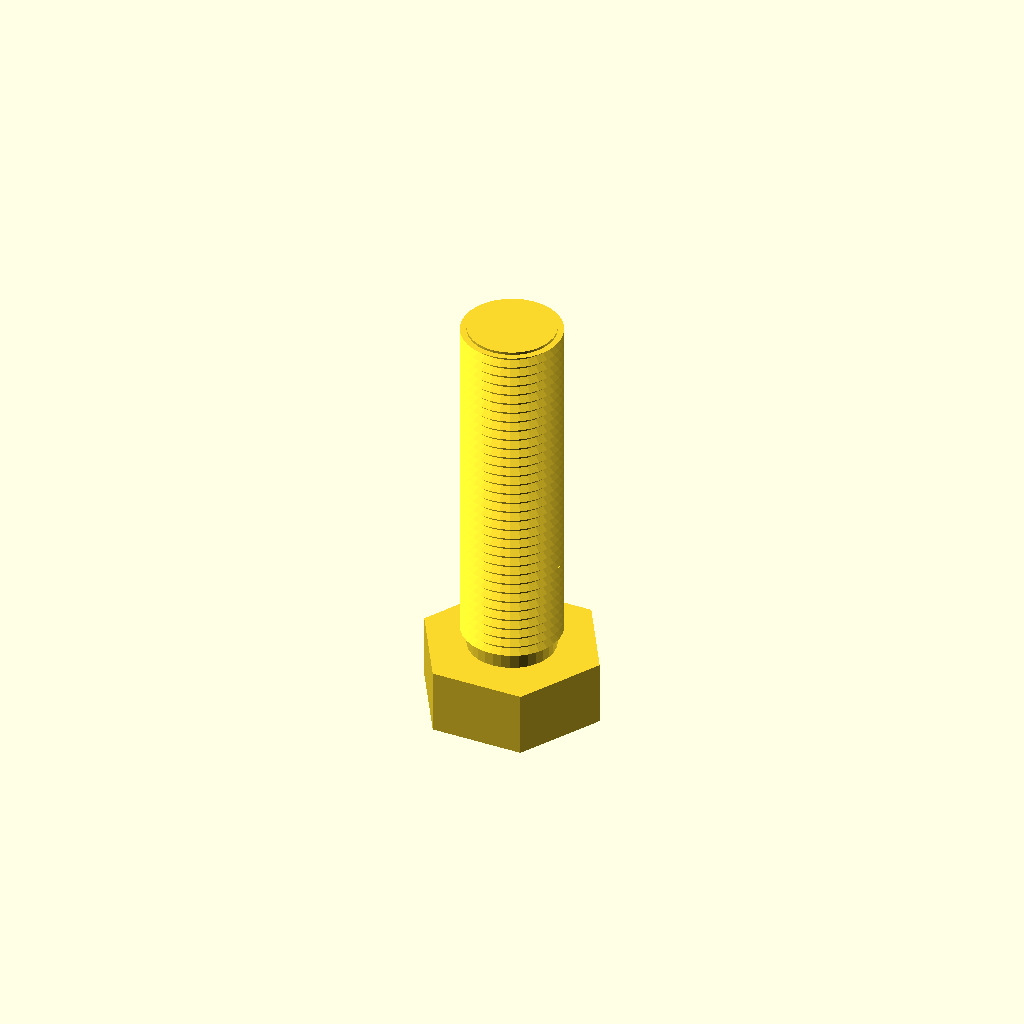
Cell 1: the model at its default parameters.
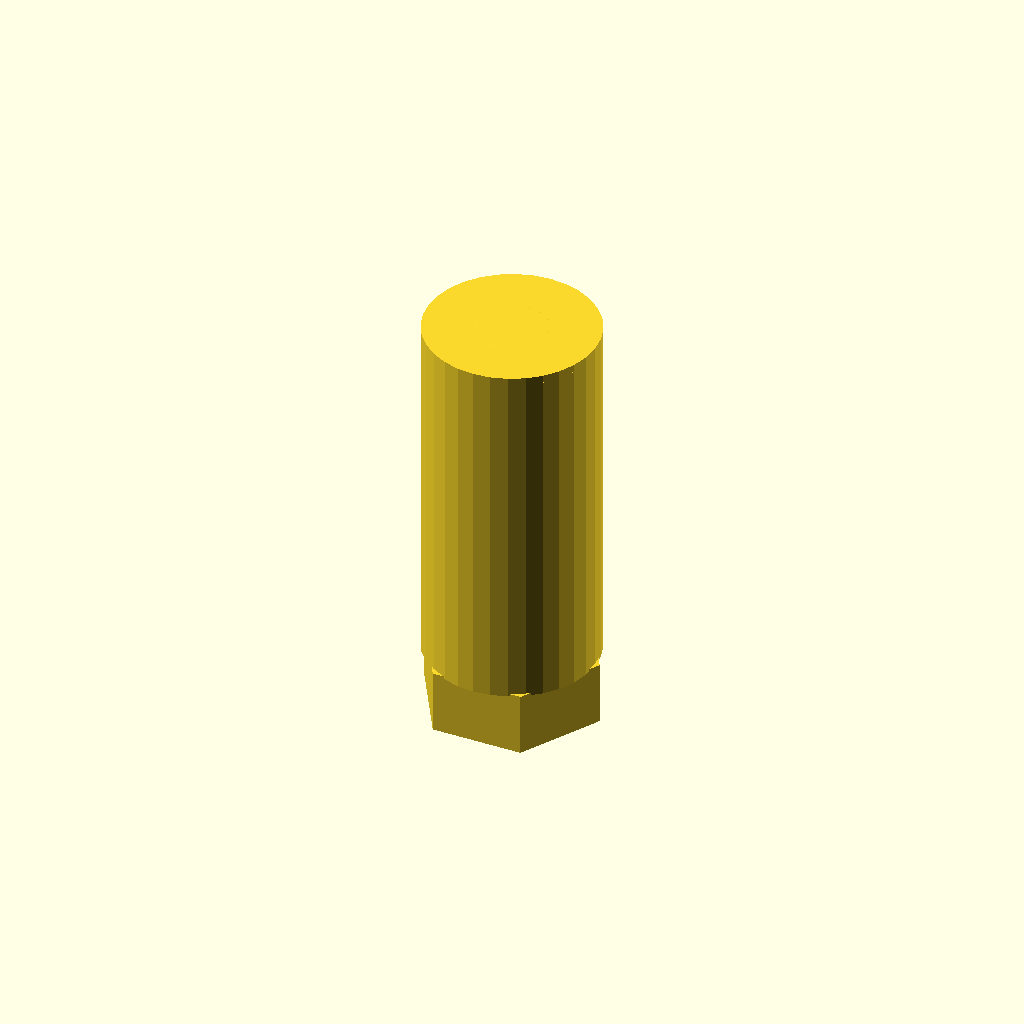
Cell 2: core_d = 33.3 (everything else at default).
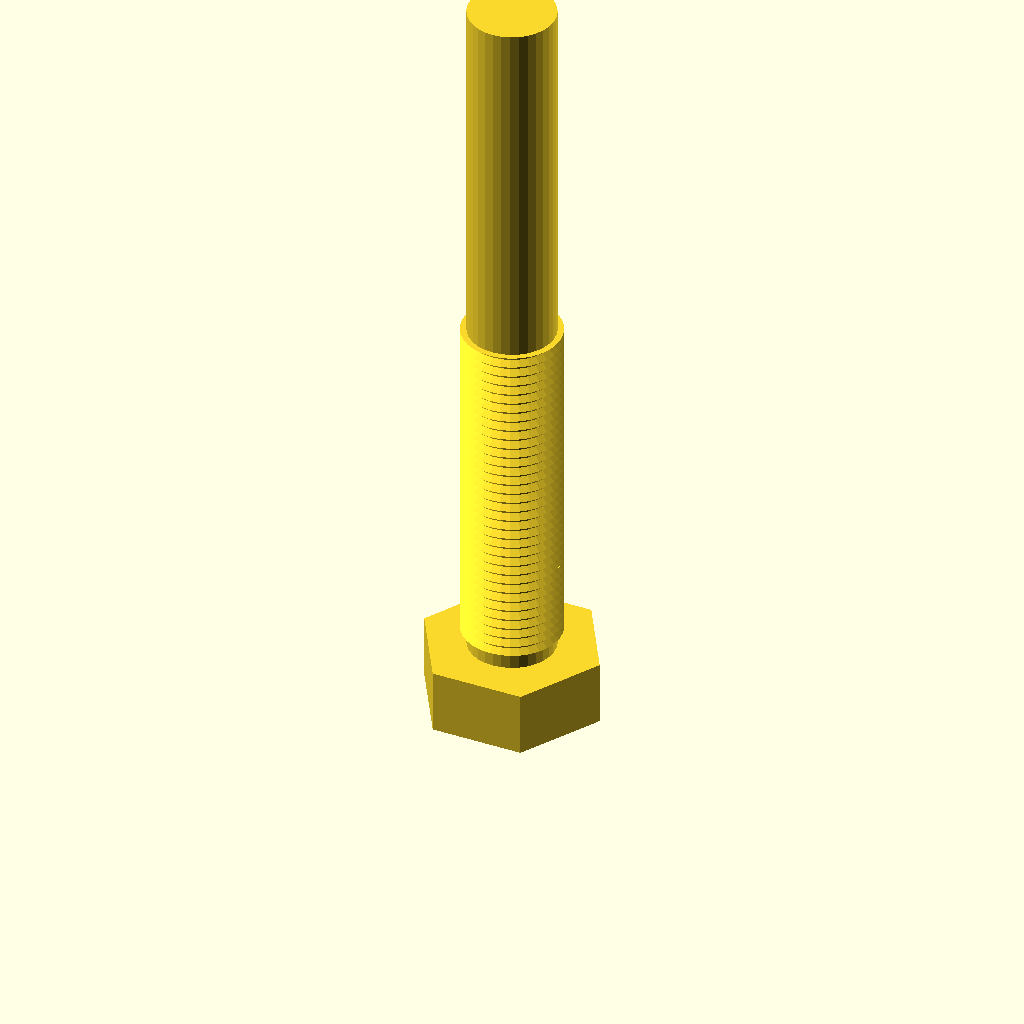
Cell 3: length = 140 (everything else at default).
One fixed orthographic camera (rotation 55°, 0°, 25°; colour scheme Cornfield) for every cell.
Source of the model, optional_data/data/gen3/threads/part_0004.scad:
$fn = 32;

// ----------------------------------------------------------------------
// Threaded stud: M19.05 x 2 thread, 70 mm long
// ----------------------------------------------------------------------

// --- parameters (mm) ---
shank_d = 19.05;          // major diameter
pitch = 2;                // thread pitch
depth = 1.2;              // thread depth
core_d = 16.65;           // minor diameter
length = 70;              // shank length under the head
thread_len = 70;          // threaded length
head_af = 30.5;           // hex across flats
head_h = 12.4;            // head height
chamfer = 1.5;            // tip chamfer

union() {
  /* hex head */
  cylinder(h = 12.4, d = 35.218, $fn = 6);
  /* shank at the minor diameter, sunk into the head */
  translate([0, 0, head_h - 0.5]) cylinder(h = length + 0.5, d = core_d);
  /* thread ridges: crests at the major diameter, roots inside the shank */
  translate([0, 0, head_h - 0.5]) rotate_extrude() polygon([[6.325, 0], [6.325, 70], [9.525, 70], [8.025, 69.1], [9.525, 68], [8.025, 67.1], [9.525, 66], [8.025, 65.1], [9.525, 64], [8.025, 63.1], [9.525, 62], [8.025, 61.1], [9.525, 60], [8.025, 59.1], [9.525, 58], [8.025, 57.1], [9.525, 56], [8.025, 55.1], [9.525, 54], [8.025, 53.1], [9.525, 52], [8.025, 51.1], [9.525, 50], [8.025, 49.1], [9.525, 48], [8.025, 47.1], [9.525, 46], [8.025, 45.1], [9.525, 44], [8.025, 43.1], [9.525, 42], [8.025, 41.1], [9.525, 40], [8.025, 39.1], [9.525, 38], [8.025, 37.1], [9.525, 36], [8.025, 35.1], [9.525, 34], [8.025, 33.1], [9.525, 32], [8.025, 31.1], [9.525, 30], [8.025, 29.1], [9.525, 28], [8.025, 27.1], [9.525, 26], [8.025, 25.1], [9.525, 24], [8.025, 23.1], [9.525, 22], [8.025, 21.1], [9.525, 20], [8.025, 19.1], [9.525, 18], [8.025, 17.1], [9.525, 16], [8.025, 15.1], [9.525, 14], [8.025, 13.1], [9.525, 12], [8.025, 11.1], [9.525, 10], [8.025, 9.1], [9.525, 8], [8.025, 7.1], [9.525, 6], [8.025, 5.1], [9.525, 4], [8.025, 3.1], [8.025, 0], [6.325, 0]]);
  /* chamfered tip, exactly on the minor cylinder */
  translate([0, 0, 80.9]) cylinder(h = 1.5, d1 = core_d, d2 = 13.65);
}
Customizer parameters (derived from the source; name, type, default, range or options):
shank_d: number, default 19.05
pitch: number, default 2
depth: number, default 1.2
core_d: number, default 16.65
length: number, default 70
thread_len: number, default 70
head_af: number, default 30.5
head_h: number, default 12.4
chamfer: number, default 1.5
